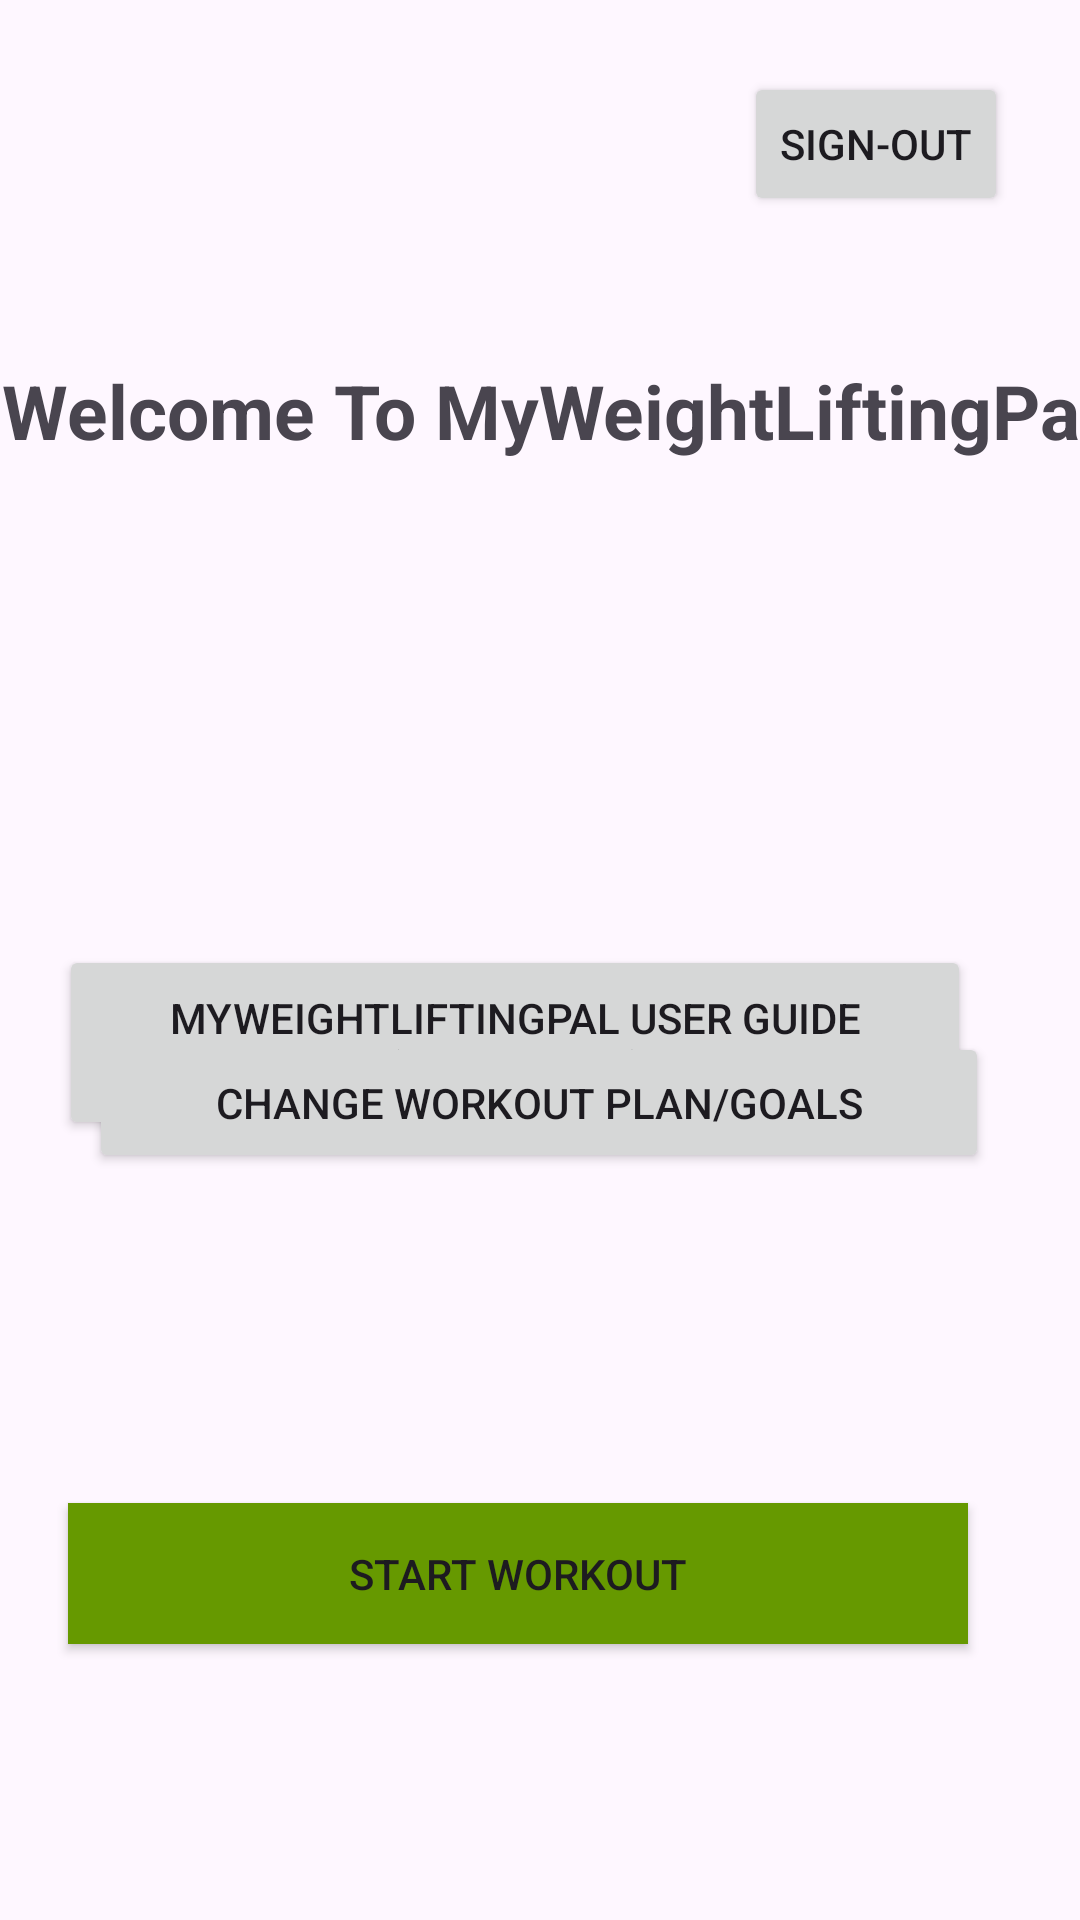

Reconstruct the res/layout file that produces this screen, plus the resources it refers to.
<!-- AndroidManifest.xml: application theme Theme.MyWeightLiftingPal -->
<!-- res/layout/activity_returning.xml -->
<?xml version="1.0" encoding="utf-8"?>
<androidx.constraintlayout.widget.ConstraintLayout xmlns:android="http://schemas.android.com/apk/res/android"
    xmlns:app="http://schemas.android.com/apk/res-auto"
    xmlns:tools="http://schemas.android.com/tools"
    android:layout_width="match_parent"
    android:layout_height="match_parent"
    tools:context=".ReturningMain">

    <TextView
        android:id="@+id/textView3"
        android:layout_width="394dp"
        android:layout_height="98dp"
        android:layout_marginTop="120dp"
        android:text="Welcome To MyWeightLiftingPal"
        android:textAlignment="center"
        android:textColorLink="#CA4545"
        android:textSize="25sp"
        android:textStyle="bold"
        app:layout_constraintEnd_toEndOf="parent"
        app:layout_constraintHorizontal_bias="0.42"
        app:layout_constraintStart_toStartOf="parent"
        app:layout_constraintTop_toTopOf="parent" />

    <Button
        android:id="@+id/b5"
        android:layout_width="300dp"
        android:layout_height="47dp"
        android:layout_marginTop="548dp"
        android:onClick="history"
        android:text="View Past Workouts"
        app:layout_constraintBottom_toTopOf="@+id/b6"
        app:layout_constraintEnd_toEndOf="parent"
        app:layout_constraintHorizontal_bias="0.414"
        app:layout_constraintStart_toStartOf="parent"
        app:layout_constraintTop_toTopOf="parent"
        app:layout_constraintVertical_bias="0.0" />

    <Button
        android:id="@+id/b6"
        android:layout_width="304dp"
        android:layout_height="65dp"
        android:layout_marginBottom="260dp"
        android:onClick="onUserRead"
        android:text="MyWeightLiftingPal User Guide (MUST-READ)"
        app:layout_constraintBottom_toBottomOf="parent"
        app:layout_constraintEnd_toEndOf="parent"
        app:layout_constraintHorizontal_bias="0.353"
        app:layout_constraintStart_toStartOf="parent" />

    <Button
        android:id="@+id/startworkout"
        android:layout_width="300dp"
        android:layout_height="47dp"
        android:layout_marginBottom="92dp"
        android:background="@android:color/holo_green_dark"
        android:onClick="startWorkout"

        android:text="Start Workout"
        app:layout_constraintBottom_toBottomOf="parent"
        app:layout_constraintEnd_toEndOf="parent"
        app:layout_constraintHorizontal_bias="0.376"
        app:layout_constraintStart_toStartOf="parent" />

    <Button
        android:id="@+id/button12"
        android:layout_width="300dp"
        android:layout_height="47dp"
        android:layout_marginTop="344dp"
        android:onClick="getHistory"
        android:text="Change Workout Plan/Goals"
        app:layout_constraintEnd_toEndOf="parent"
        app:layout_constraintHorizontal_bias="0.494"
        app:layout_constraintStart_toStartOf="parent"
        app:layout_constraintTop_toTopOf="parent" />

    <Button
        android:id="@+id/button13"
        android:layout_width="wrap_content"
        android:layout_height="wrap_content"
        android:layout_marginTop="24dp"
        android:onClick="onsignout"
        android:text="Sign-Out"
        app:layout_constraintEnd_toEndOf="parent"
        app:layout_constraintHorizontal_bias="0.912"
        app:layout_constraintStart_toStartOf="parent"
        app:layout_constraintTop_toTopOf="parent" />

    <TextView
        android:id="@+id/textView10"
        android:layout_width="wrap_content"
        android:layout_height="wrap_content"
        android:layout_marginTop="268dp"
        app:layout_constraintEnd_toEndOf="parent"
        app:layout_constraintHorizontal_bias="0.498"
        app:layout_constraintStart_toStartOf="parent"
        app:layout_constraintTop_toTopOf="parent" />



</androidx.constraintlayout.widget.ConstraintLayout>
<!-- resources referenced by this layout -->
<resources>
  <style name="Theme.MyWeightLiftingPal" parent="Base.Theme.MyWeightLiftingPal" />
  <style name="Base.Theme.MyWeightLiftingPal" parent="Theme.Material3.DayNight.NoActionBar">
          
          
      </style>
</resources>
